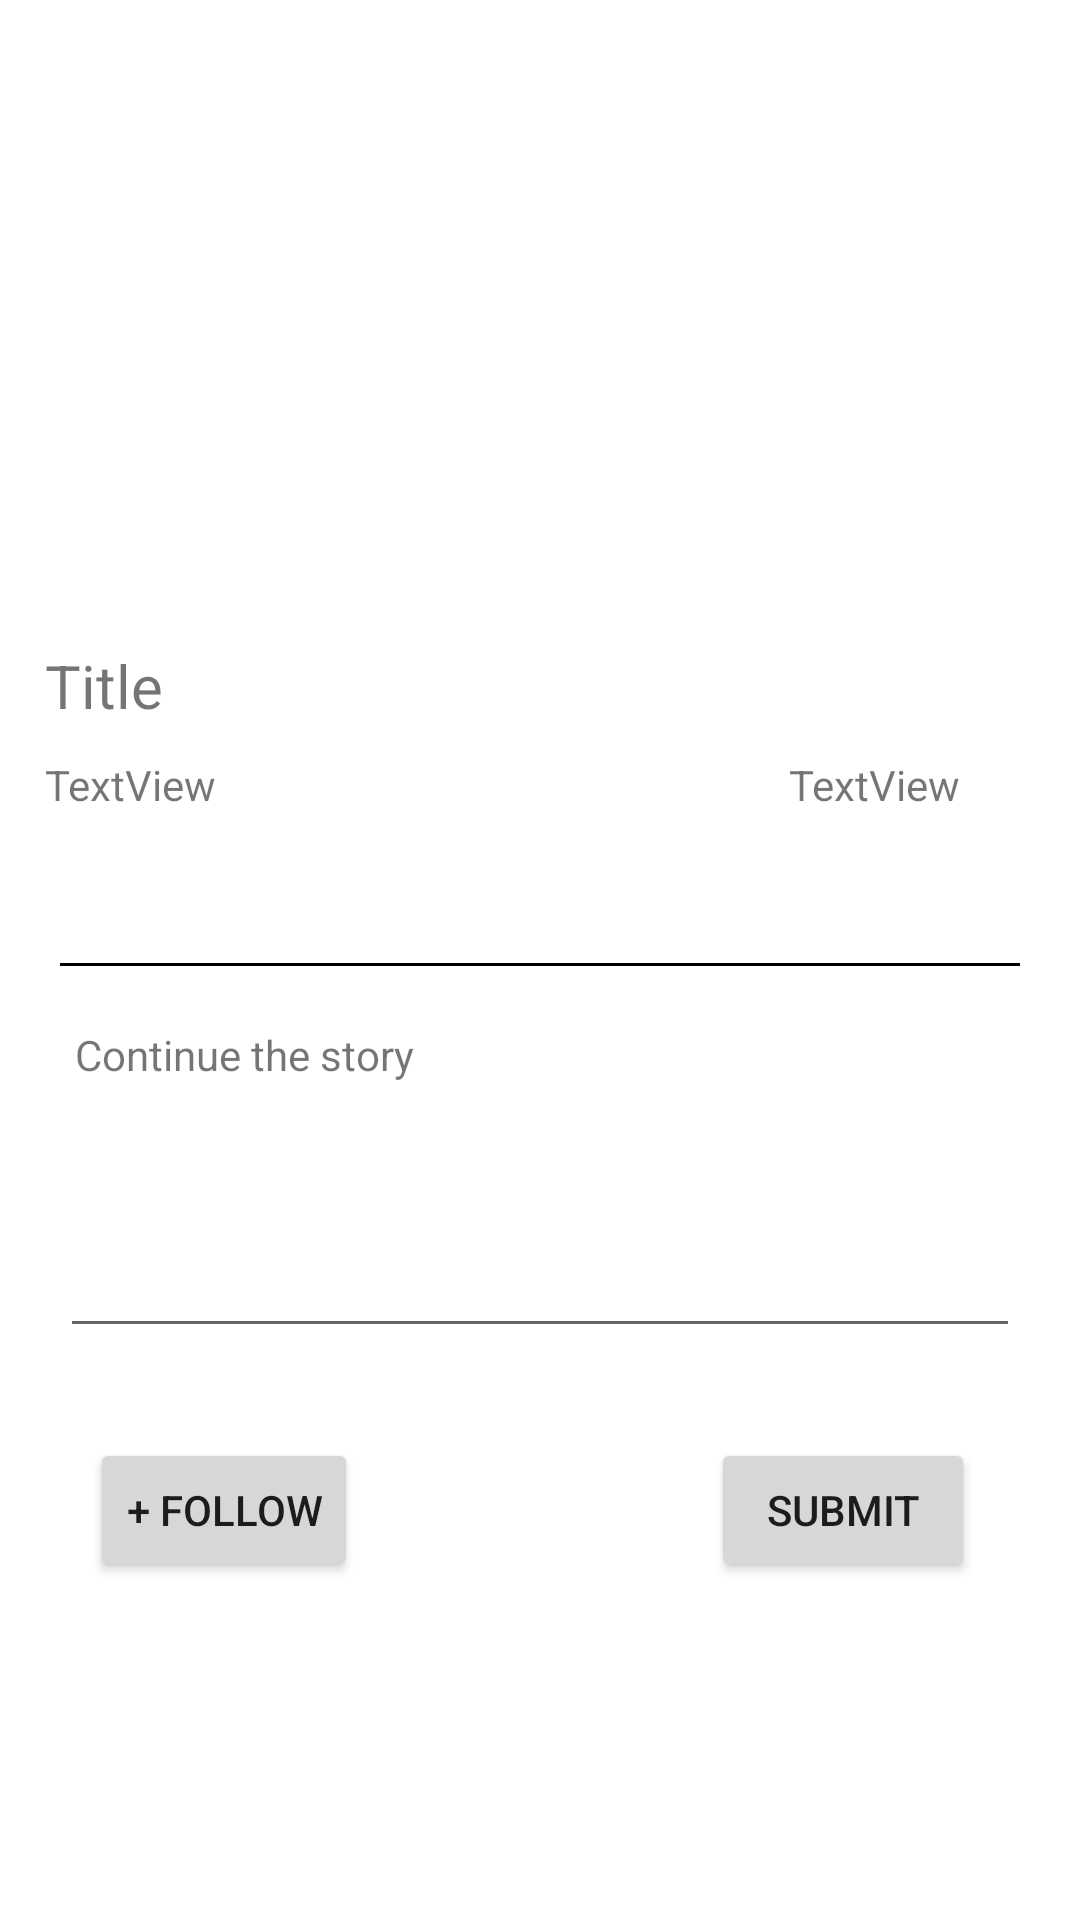

Produce the Android XML layout that renders to this screen, including the resource entries it uses.
<!-- AndroidManifest.xml: application theme Theme.NormalAe -->
<!-- res/layout/activity_read.xml -->
<?xml version="1.0" encoding="utf-8"?>
<androidx.constraintlayout.widget.ConstraintLayout xmlns:android="http://schemas.android.com/apk/res/android"
    xmlns:app="http://schemas.android.com/apk/res-auto"
    xmlns:tools="http://schemas.android.com/tools"
    android:layout_width="match_parent"
    android:layout_height="match_parent"
    tools:context=".ReadActivity">

    <ScrollView
        android:layout_width="match_parent"
        android:layout_height="match_parent"
        app:layout_constraintBottom_toBottomOf="parent"
        app:layout_constraintEnd_toEndOf="parent"
        app:layout_constraintStart_toStartOf="parent"
        app:layout_constraintTop_toTopOf="parent" >

        <androidx.constraintlayout.widget.ConstraintLayout
            android:layout_width="match_parent"
            android:layout_height="wrap_content">

            <ImageView
                android:id="@+id/imageView"
                android:layout_width="0dp"
                android:layout_height="200dp"
                android:scaleType="centerCrop"
                app:layout_constraintEnd_toEndOf="parent"
                app:layout_constraintStart_toStartOf="parent"
                app:layout_constraintTop_toTopOf="parent"
                tools:srcCompat="@tools:sample/avatars" />

            <TextView
                android:id="@+id/lblTitleRead"
                android:layout_width="wrap_content"
                android:layout_height="wrap_content"
                android:layout_marginStart="15dp"
                android:layout_marginTop="15dp"
                android:text="Title"
                android:textSize="20sp"
                app:layout_constraintStart_toStartOf="parent"
                app:layout_constraintTop_toBottomOf="@+id/imageView" />

            <androidx.recyclerview.widget.RecyclerView
                android:id="@+id/recyclerParagraph"
                android:layout_width="0dp"
                android:layout_height="match_parent"
                android:layout_marginTop="20dp"
                app:layout_constraintEnd_toEndOf="parent"
                app:layout_constraintStart_toStartOf="parent"
                app:layout_constraintTop_toBottomOf="@+id/txtRWriter" />

            <TextView
                android:id="@+id/textView13"
                android:layout_width="0dp"
                android:layout_height="1dp"
                android:layout_marginStart="20dp"
                android:layout_marginTop="30dp"
                android:layout_marginEnd="20dp"
                android:background="#000000"
                android:text="TextView"
                app:layout_constraintEnd_toEndOf="parent"
                app:layout_constraintStart_toStartOf="parent"
                app:layout_constraintTop_toBottomOf="@+id/recyclerParagraph" />

            <EditText
                android:id="@+id/txtContinue"
                android:layout_width="0dp"
                android:layout_height="wrap_content"
                android:layout_marginStart="20dp"
                android:layout_marginTop="5dp"
                android:layout_marginEnd="20dp"
                android:ems="10"
                android:gravity="start|top"
                android:inputType="textMultiLine"
                android:maxLength="300"
                android:minLines="3"
                app:layout_constraintEnd_toEndOf="parent"
                app:layout_constraintStart_toStartOf="parent"
                app:layout_constraintTop_toBottomOf="@+id/textView14" />

            <TextView
                android:id="@+id/textView14"
                android:layout_width="wrap_content"
                android:layout_height="wrap_content"
                android:layout_marginStart="25dp"
                android:layout_marginTop="20dp"
                android:text="Continue the story"
                app:layout_constraintStart_toStartOf="parent"
                app:layout_constraintTop_toBottomOf="@+id/textView13" />

            <Button
                android:id="@+id/btnSubmit"
                android:layout_width="wrap_content"
                android:layout_height="wrap_content"
                android:layout_marginEnd="35dp"
                android:layout_marginBottom="40dp"
                android:text="Submit"
                app:layout_constraintBottom_toBottomOf="parent"
                app:layout_constraintEnd_toEndOf="parent"
                app:layout_constraintTop_toTopOf="@+id/btnFollow" />

            <Button
                android:id="@+id/btnFollow"
                android:layout_width="wrap_content"
                android:layout_height="wrap_content"
                android:layout_marginStart="30dp"
                android:layout_marginTop="30dp"
                android:layout_marginBottom="40dp"
                android:text="+ Follow"
                app:layout_constraintBottom_toBottomOf="parent"
                app:layout_constraintStart_toStartOf="parent"
                app:layout_constraintTop_toBottomOf="@+id/txtContinue" />

            <TextView
                android:id="@+id/txtRWriter"
                android:layout_width="wrap_content"
                android:layout_height="wrap_content"
                android:layout_marginStart="15dp"
                android:layout_marginTop="10dp"
                android:text="TextView"
                app:layout_constraintStart_toStartOf="parent"
                app:layout_constraintTop_toBottomOf="@+id/lblTitleRead" />

            <TextView
                android:id="@+id/txtDate"
                android:layout_width="wrap_content"
                android:layout_height="wrap_content"
                android:layout_marginEnd="40dp"
                android:text="TextView"
                app:layout_constraintEnd_toEndOf="parent"
                app:layout_constraintTop_toTopOf="@+id/txtRWriter" />
        </androidx.constraintlayout.widget.ConstraintLayout>
    </ScrollView>

</androidx.constraintlayout.widget.ConstraintLayout>
<!-- resources referenced by this layout -->
<resources>
  <style name="Theme.NormalAe" parent="Theme.MaterialComponents.DayNight.DarkActionBar">
          
          <item name="colorPrimary">@color/purple_500</item>
          <item name="colorPrimaryVariant">@color/purple_700</item>
          <item name="colorOnPrimary">@color/white</item>
          
          <item name="colorSecondary">@color/teal_200</item>
          <item name="colorSecondaryVariant">@color/teal_700</item>
          <item name="colorOnSecondary">@color/black</item>
          
          <item name="android:statusBarColor">?attr/colorPrimaryVariant</item>
          
      </style>
  <color name="purple_500">#F5761A</color>
  <color name="purple_700">#FF3700B3</color>
  <color name="white">#FFFFFFFF</color>
  <color name="teal_200">#FF03DAC5</color>
  <color name="teal_700">#FF018786</color>
  <color name="black">#FF000000</color>
</resources>
